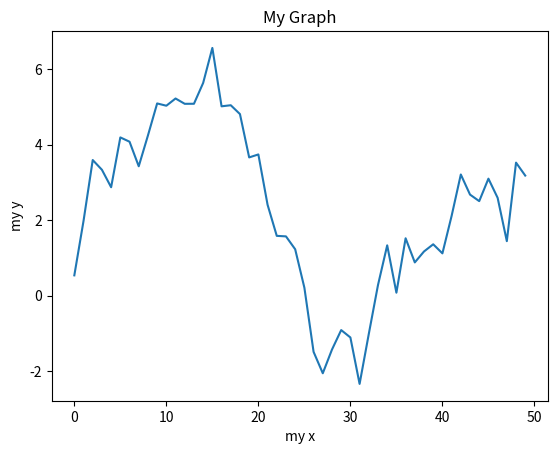
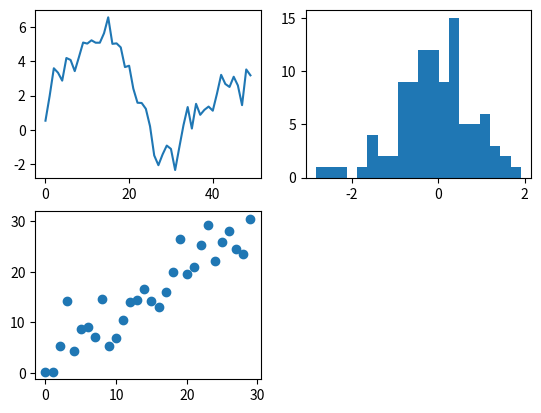
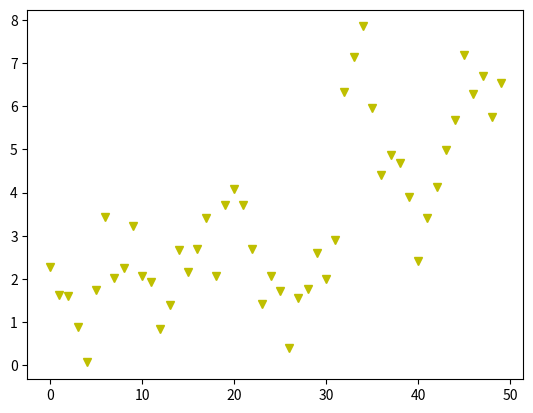
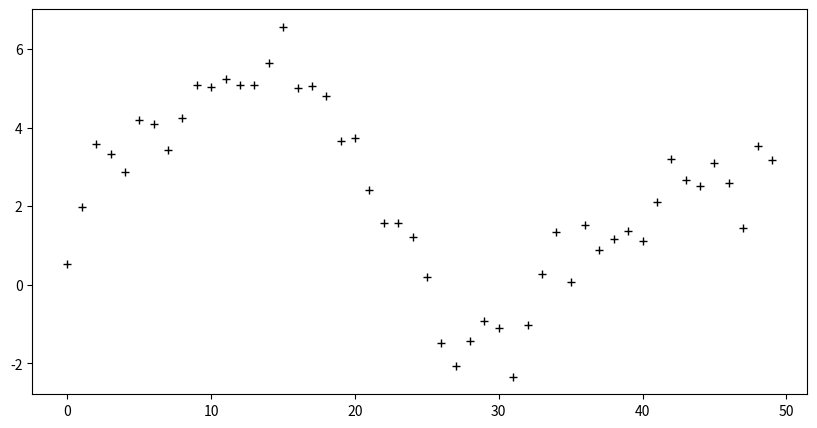
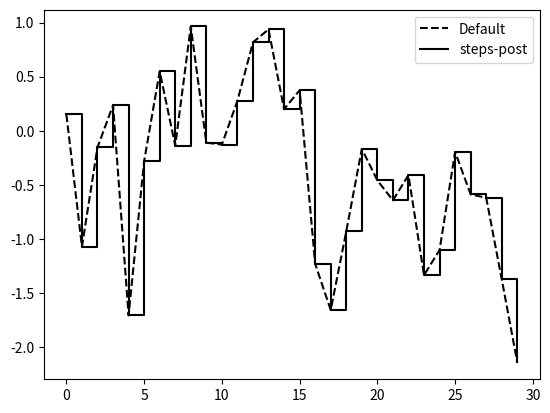

These charts were generated, in order, by the following Python code:
# Graph visualisation with matplotlib!
# comment out plt.show() for the graph you want to view.

import numpy as np
import matplotlib.pyplot as plt

# draw a graph
data = np.random.randn(50).cumsum()
plt.plot(data)
plt.title('My Graph')
plt.xlabel('my x')
plt.ylabel('my y')
#plt.show()
plt.close()

# draw multiple graphs
plt.subplot(1, 2, 1)
plt.subplot(1, 2, 2)
#plt.show()
plt.close()

# draw a multi-graph
hist_data = np.random.randn(100)
scat_data = np.arange(30)
plt.subplot(2, 2, 1)
plt.plot(data)
plt.subplot(2, 2, 2)
plt.hist(hist_data, bins=20)
plt.subplot(2, 2, 3)
plt.scatter(scat_data, np.arange(30) + 3 * np.random.randn(30))
#plt.show()
plt.close()

# change graph colour and marker
# colours: b - blue, g - green, r - red, y - yellow, k - black, w - white
# marker: o - circle, v - reverse triangle, ^ - triangle, s - square, + - plus, . - dot
colmar = np.random.randn(50).cumsum()
plt.plot(colmar, 'yv')
#plt.show()
plt.close()

# change graph size
plt.figure(figsize=(10, 5)) # in inches. figure must be at the top of the graph to be applied
plt.plot(data, 'k+')
#plt.show()
plt.close()

# overlap graphs with label and legends
oldata = np.random.randn(30).cumsum()
plt.plot(oldata, 'k--', label='Default')
plt.plot(oldata, 'k-', drawstyle='steps-post', label='steps-post')
plt.legend()
#plt.show()
plt.close()
